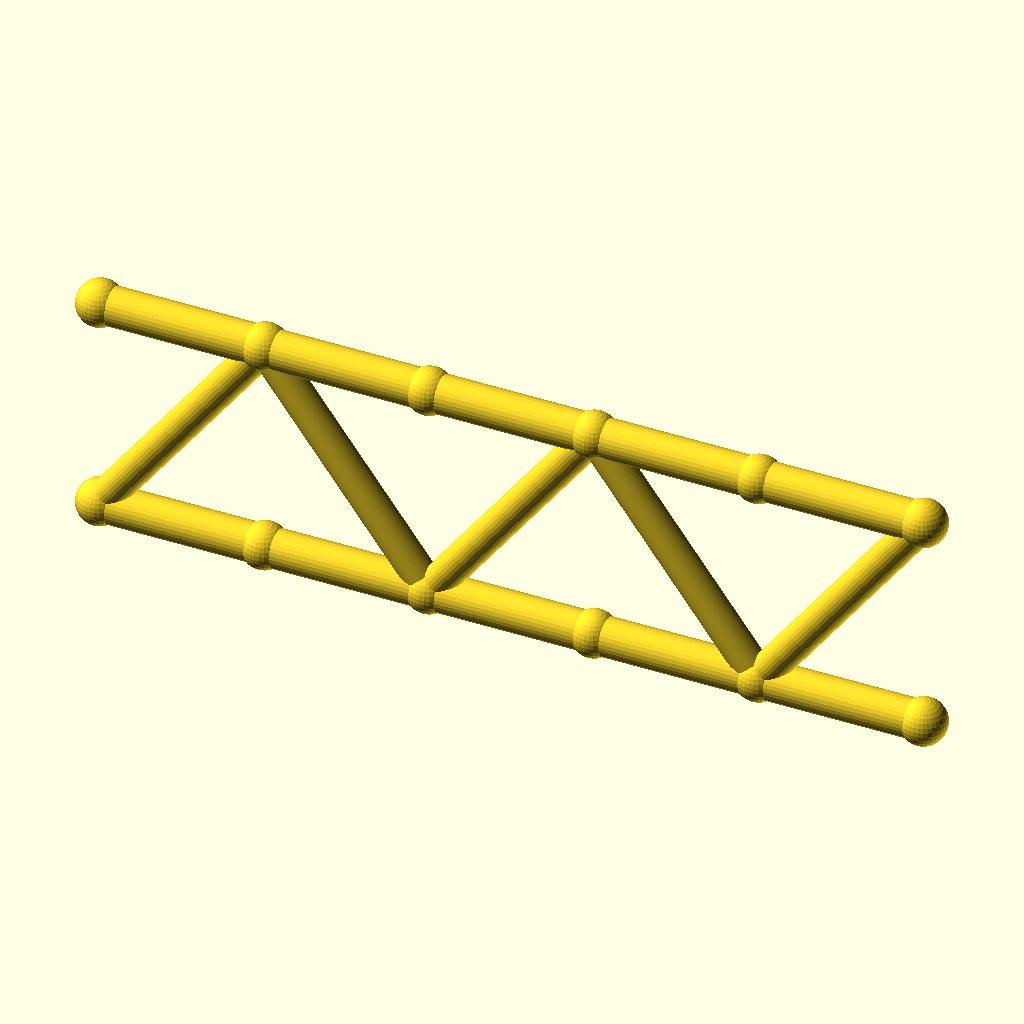
Cell 1: the model at its default parameters.
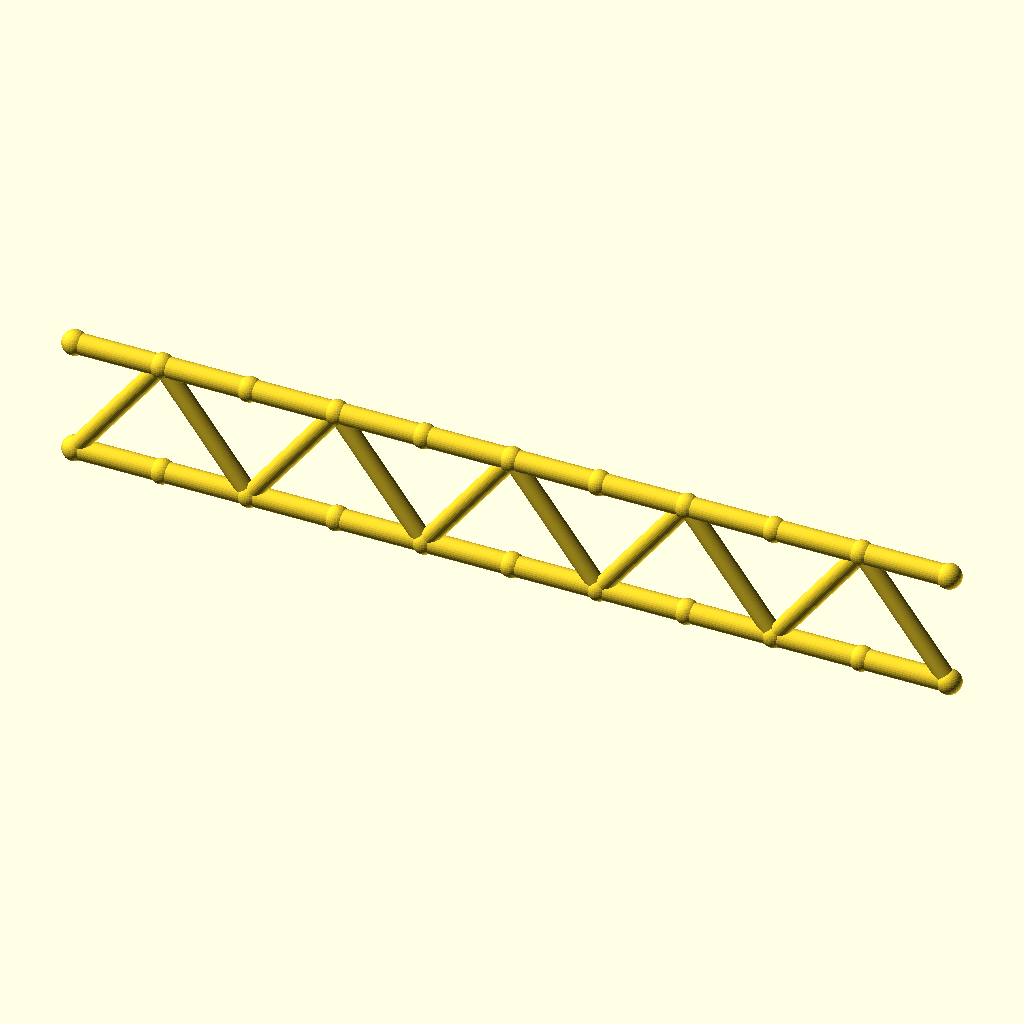
Cell 2 — panels set to 10, the other parameters unchanged.
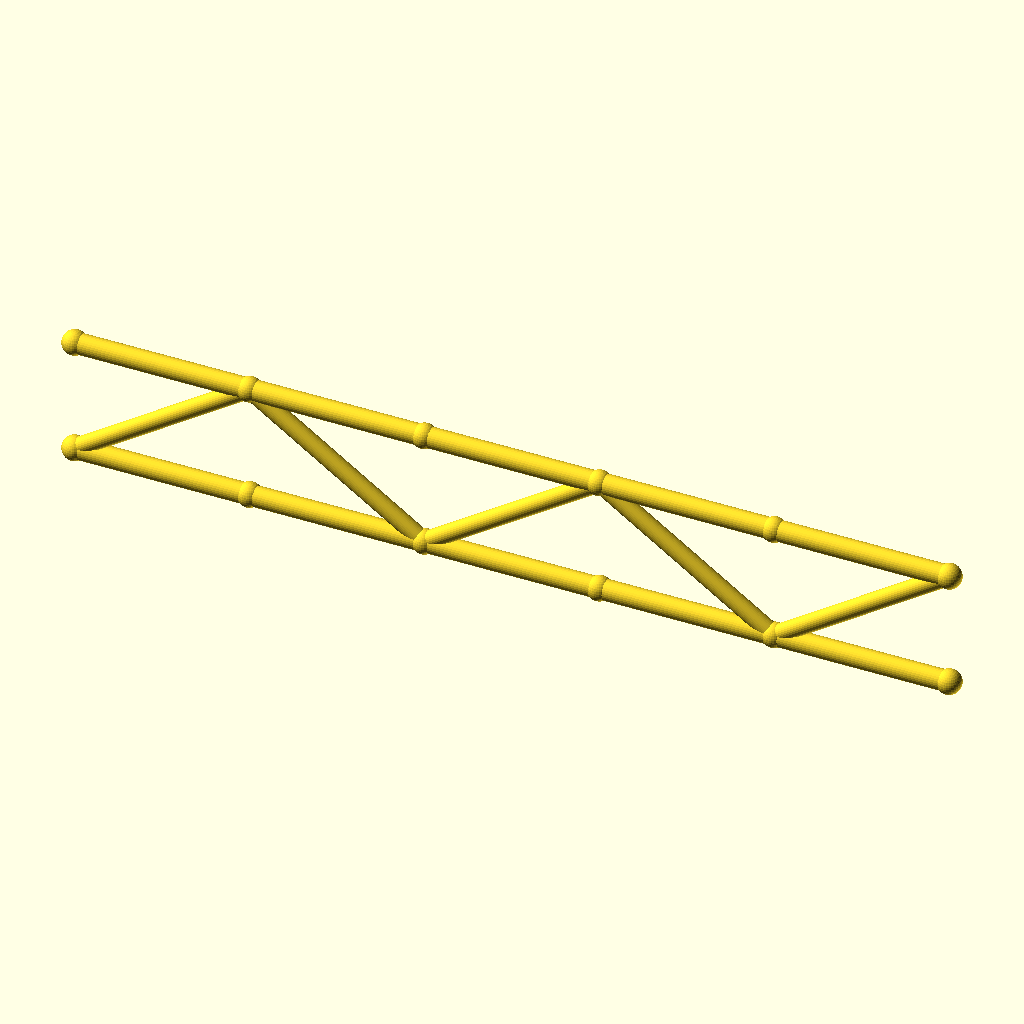
Cell 3: panel_p = 60 (everything else at default).
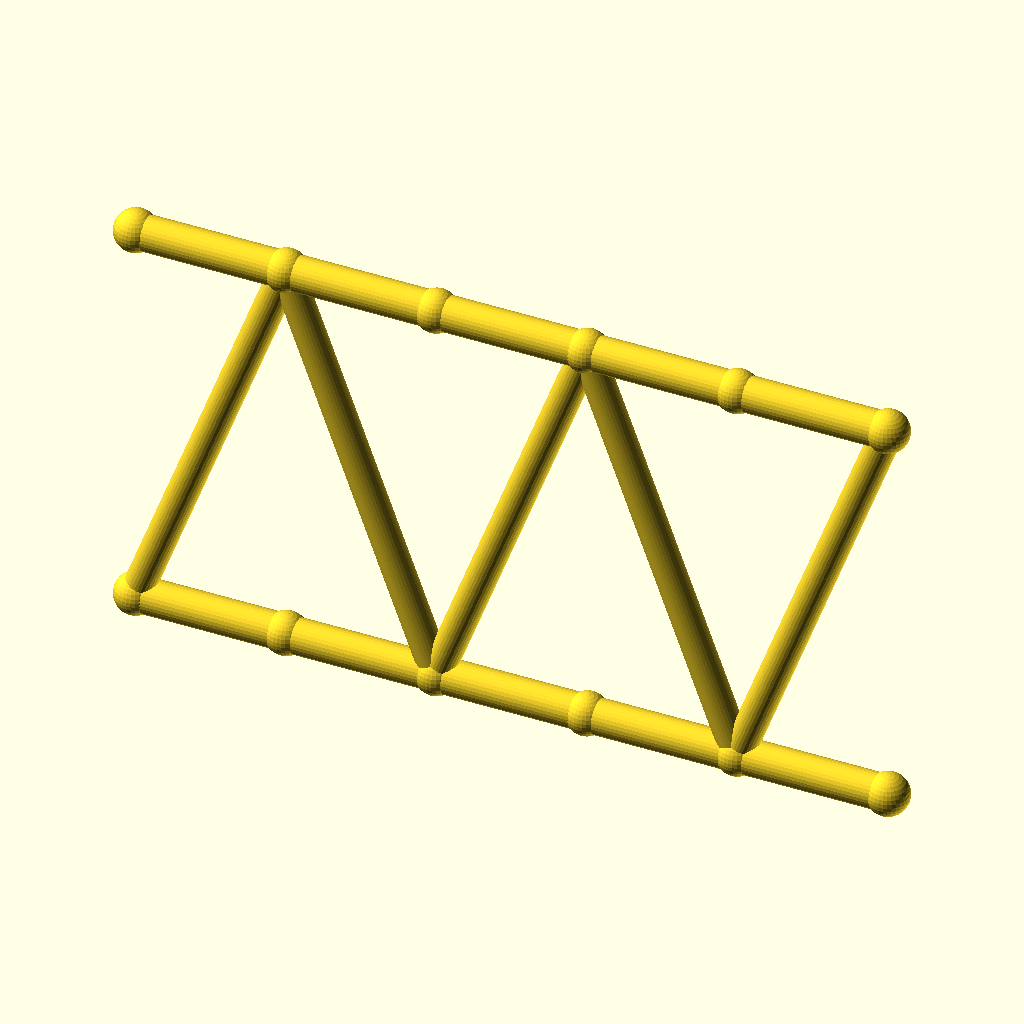
Cell 4: beam_h = 80 (everything else at default).
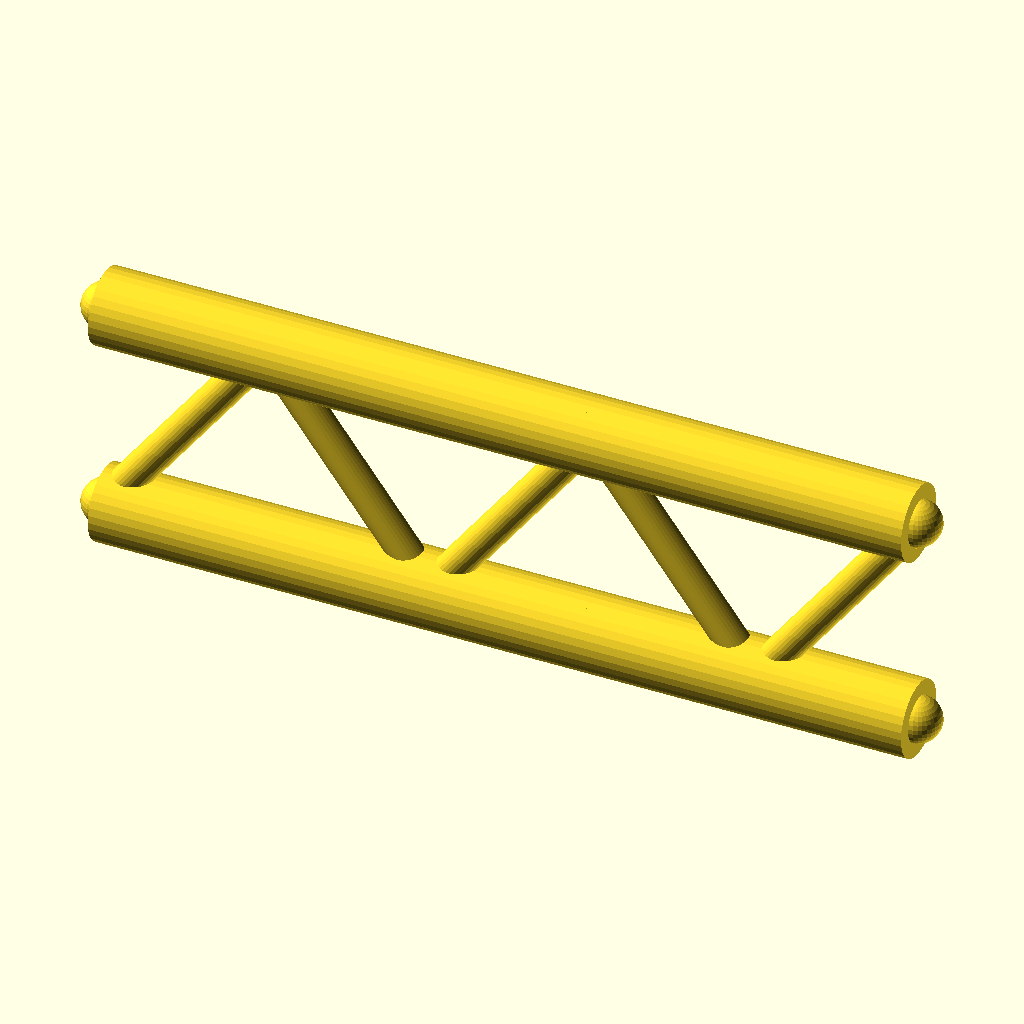
Cell 5: flange_r = 7 (everything else at default).
The same orthographic view direction (rotation 55°, 0°, 25°; colour scheme Cornfield) for every cell, with the view re-fitted per cell, so scale and position can differ between cells.
The OpenSCAD source (optional_data/gen2/ibeams/part_0020.scad):
$fn = 32;

// ----------------------------------------------------------------------
// Lattice I-beam: 150 mm long, 40 mm deep, 5 panels
// ----------------------------------------------------------------------

// --- parameters (mm) ---
panels = 5;               // number of web panels
panel_p = 30;             // panel length, X
length = 150;             // beam length
beam_h = 40;              // depth between the flange axes
flange_r = 3.5;           // flange tube radius
web_r = 3;                // web brace radius
joint_r = 4.2;            // joint ball radius

module member(a, b, r) {
  /* rod: cylinder from joint a to joint b */
  d = b - a;
  length = norm(d);
  translate(a) rotate([0, acos(d[2] / length), atan2(d[1], d[0])])
    cylinder(h = length, r = r);
}

module joint(p, r) {
  /* ball at the joint centre */
  translate(p) sphere(r = r);
}

bottom = [for (i = [0 : panels]) [i * panel_p, 0, 0]];
top = [for (i = [0 : panels]) [i * panel_p, 0, beam_h]];

/* flanges */
for (i = [0 : panels - 1]) {
  member(bottom[i], bottom[i + 1], flange_r);
  member(top[i], top[i + 1], flange_r);
}

/* continuous zig-zag web */
for (i = [0 : panels - 1]) {
  if (i % 2 == 0) {
    member(bottom[i], top[i + 1], web_r);
  } else {
    member(top[i], bottom[i + 1], web_r);
  }
}

/* joint balls */
for (i = [0 : panels]) {
  joint(bottom[i], joint_r);
  joint(top[i], joint_r);
}
Customizer parameters (derived from the source; name, type, default, range or options):
panels: number, default 5
panel_p: number, default 30
length: number, default 150
beam_h: number, default 40
flange_r: number, default 3.5
web_r: number, default 3
joint_r: number, default 4.2
